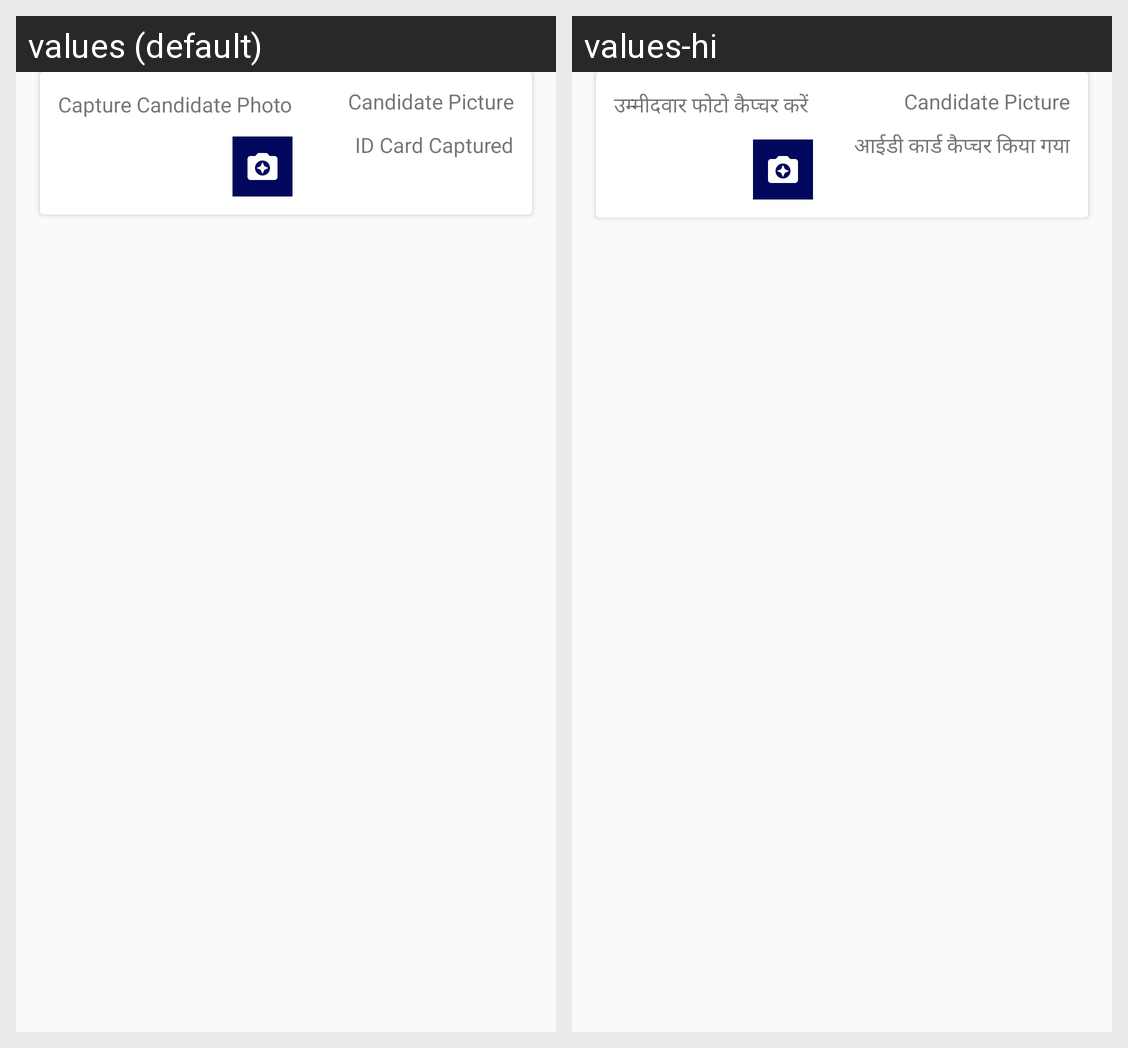

Strings drawn on this Android screen and how each of the app's shown locales translates them:
Android screen res/layout/activity_picturecapture.xml rendered under 2 locales, left to right: values (default), values-hi. Device: Nexus 5 (rendered at 1080×1920; each locale shown at half size, 540×960, under a caption strip naming it); theme MyMaterialTheme.
Strings drawn on this screen, with the default value and each locale's value (text and hints the layout hard-codes, and strings that could not be matched under every locale, appear in the picture but are not listed):

cadti
  values: Capture Candidate Photo
  values-hi: उम्मीदवार फोटो कैप्चर करें 

idcapture
  values: ID Card Captured
  values-hi: आईडी कार्ड कैप्चर किया गया

takepicture
  values: Take Photo
  values-hi: फोटो लो
